The GitHub repository UdayiniReddy03/financial-document-tampering contains a labelled image folder "patches" with 2 categories: genuine, tampered. Examples follow, each with its label.

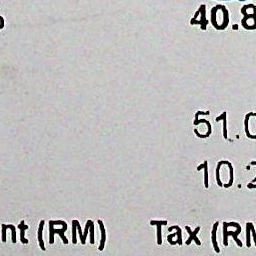
Label: genuine

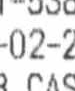
Label: tampered

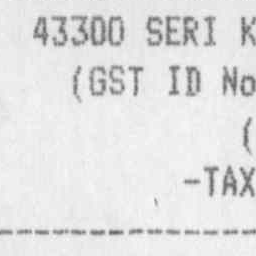
Label: genuine

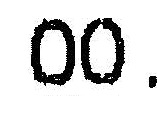
Label: tampered

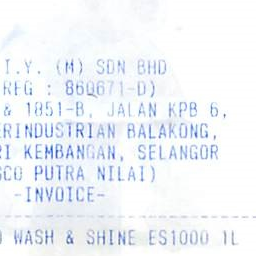
Label: genuine

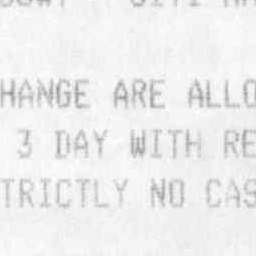
Label: genuine
